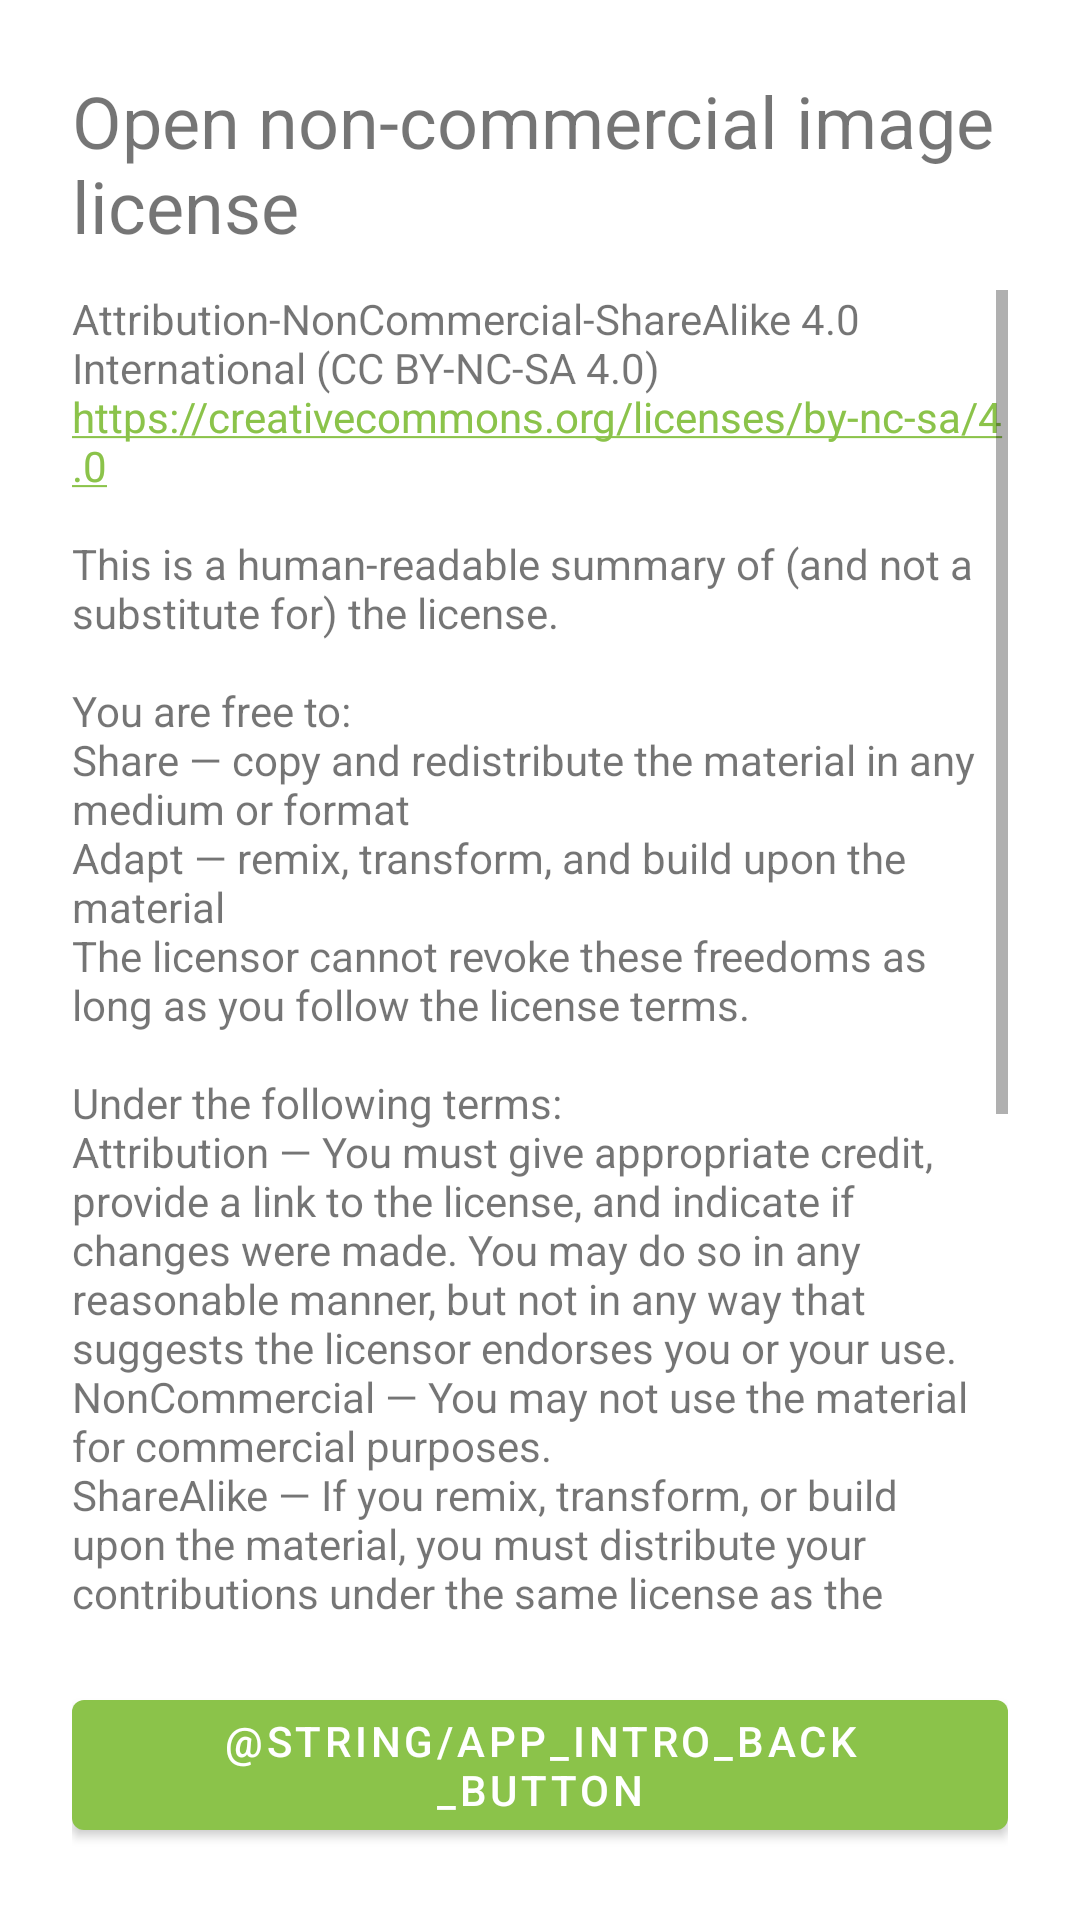

Here is an Android app screen rendered from its layout file. Give the layout XML and the strings, colors and styles it references.
<!-- AndroidManifest.xml: application theme Theme.Biologer.Main -->
<!-- res/layout/fragment_image_license2.xml -->
<RelativeLayout xmlns:android="http://schemas.android.com/apk/res/android"
    android:id="@+id/parent_linear"
    android:layout_width="match_parent"
    android:layout_height="match_parent"
    android:paddingTop="24dp"
    android:paddingStart="24dp"
    android:paddingEnd="24dp"
    android:clickable="true"
    android:background="@color/fragment_background"
    android:focusable="true">

    <TextView
        android:id="@+id/textView_img_license_title2"
        android:layout_width="match_parent"
        android:layout_height="wrap_content"
        android:text="@string/license_image_title_2"
        android:textSize="24sp" />

    <ScrollView
        android:id="@+id/scrollView_img_license2"
        android:layout_width="match_parent"
        android:layout_height="wrap_content"
        android:layout_above="@+id/buttonLicense"
        android:layout_below="@+id/textView_img_license_title2"
        android:layout_alignParentStart="true"
        android:layout_marginTop="12dp">

        <TextView
            android:id="@+id/textView_img_license_description_2"
            android:layout_width="match_parent"
            android:layout_height="wrap_content"
            android:autoLink="web"
            android:text="@string/non_commercial_data_text" />
    </ScrollView>

    <com.google.android.material.button.MaterialButton
        android:id="@+id/buttonLicense"
        android:layout_width="wrap_content"
        android:layout_height="wrap_content"
        android:layout_marginTop="24dp"
        android:layout_marginBottom="24dp"
        android:layout_centerHorizontal="true"
        android:layout_alignParentBottom="true"
        android:text="@string/app_intro_back_button" />
</RelativeLayout>
<!-- resources referenced by this layout -->
<resources>
  <color name="fragment_background">#ffffff</color>
  <string name="license_image_title_2">Open non-commercial image license</string>
  <string name="non_commercial_data_text">Attribution-NonCommercial-ShareAlike 4.0 International (CC BY-NC-SA 4.0)\nhttps://creativecommons.org/licenses/by-nc-sa/4.0\n\nThis is a human-readable summary of (and not a substitute for) the license.\n\nYou are free to:\nShare — copy and redistribute the material in any medium or format\nAdapt — remix, transform, and build upon the material\nThe licensor cannot revoke these freedoms as long as you follow the license terms.\n\nUnder the following terms:\nAttribution — You must give appropriate credit, provide a link to the license, and indicate if changes were made. You may do so in any reasonable manner, but not in any way that suggests the licensor endorses you or your use.\nNonCommercial — You may not use the material for commercial purposes.\nShareAlike — If you remix, transform, or build upon the material, you must distribute your contributions under the same license as the original.\nNo additional restrictions — You may not apply legal terms or technological measures that legally restrict others from doing anything the license permits.\n\nNotices:\nYou do not have to comply with the license for elements of the material in the public domain or where your use is permitted by an applicable exception or limitation.\nNo warranties are given. The license may not give you all of the permissions necessary for your intended use. For example, other rights such as publicity, privacy, or moral rights may limit how you use the material.</string>
  <style name="Theme.Biologer.Main" parent="Theme.MaterialComponents.DayNight.NoActionBar">
          
          <item name="colorPrimary">@color/colorPrimary</item>
          <item name="colorPrimaryDark">@color/colorPrimaryDark</item>
          <item name="colorSecondary">@color/colorPrimary</item>
          <item name="iconColor">@color/icon_color</item>
          <item name="windowActionModeOverlay">true</item>
          <item name="actionModeStyle">@style/Widget.Biologer.ActionMode</item>
          <item name="actionModeBackground">@color/colorPrimary</item>
          <item name="actionMenuTextColor">@color/white</item>
      </style>
  <color name="colorPrimary">#8bc34a</color>
  <color name="colorPrimaryDark">#689f38</color>
  <color name="icon_color">#424242</color>
  <style name="Widget.Biologer.ActionMode" parent="Widget.AppCompat.ActionMode">
          <item name="background">?attr/colorPrimary</item>
          <item name="titleTextStyle">@style/Biologer.ActionMode.Title</item>
      </style>
  <color name="white">#ffffff</color>
  <style name="Biologer.ActionMode.Title" parent="TextAppearance.AppCompat.Widget.ActionMode.Title">
          <item name="titleTextAppearance">@style/Theme.Biologer.Toolbar.TitleText</item>
          <item name="android:textColor">@color/white</item>
      </style>
  <style name="Theme.Biologer.Toolbar.TitleText" parent="TextAppearance.AppCompat.Widget.ActionBar.Title">
          <item name="android:textColor">@color/white</item>
      </style>
</resources>
